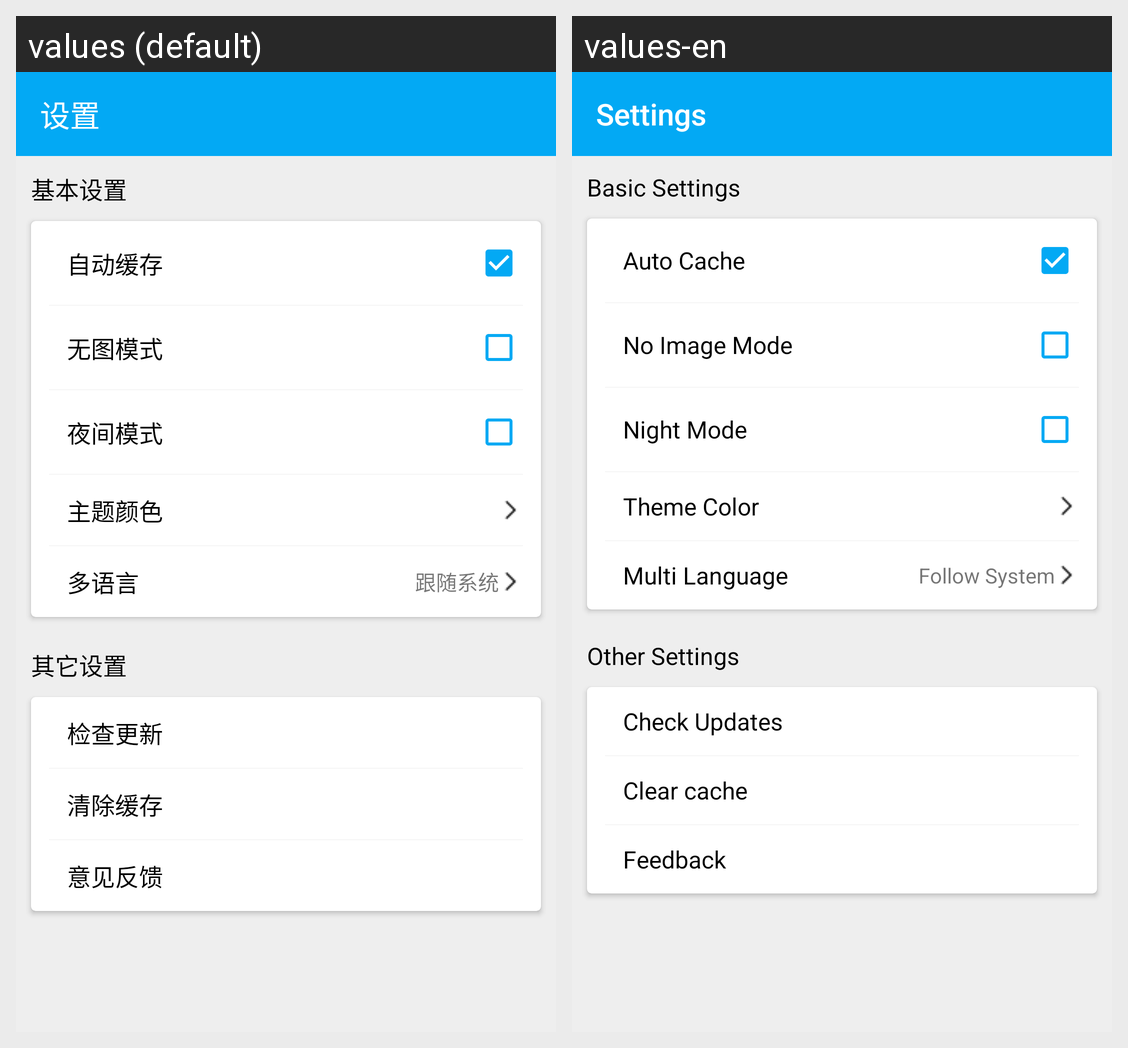

The same Android screen rendered under two of its app's locales, left to right. List the strings drawn on it with the default value and each locale's translation.
Android screen res/layout/activity_setting.xml rendered under 2 locales, left to right: values (default), values-en. Device: Nexus 5 (rendered at 1080×1920; each locale shown at half size, 540×960, under a caption strip naming it); theme AppTheme.
Strings drawn on this screen, with the default value and each locale's value (text and hints the layout hard-codes, and strings that could not be matched under every locale, appear in the picture but are not listed):

setting_text
  values: 设置
  values-en: Settings

setting_normal_text
  values: 基本设置
  values-en: Basic Settings

setting_auto_cache
  values: 自动缓存
  values-en: Auto Cache

setting_no_image
  values: 无图模式
  values-en: No Image Mode

setting_night
  values: 夜间模式
  values-en: Night Mode

setting_theme_color
  values: 主题颜色
  values-en: Theme Color

setting_language
  values: 多语言
  values-en: Multi Language

language_auto
  values: 跟随系统
  values-en: Follow System

setting_other_text
  values: 其它设置
  values-en: Other Settings

setting_check_update
  values: 检查更新
  values-en: Check Updates

setting_clear_cache
  values: 清除缓存
  values-en: Clear cache

setting_feedback
  values: 意见反馈
  values-en: Feedback
